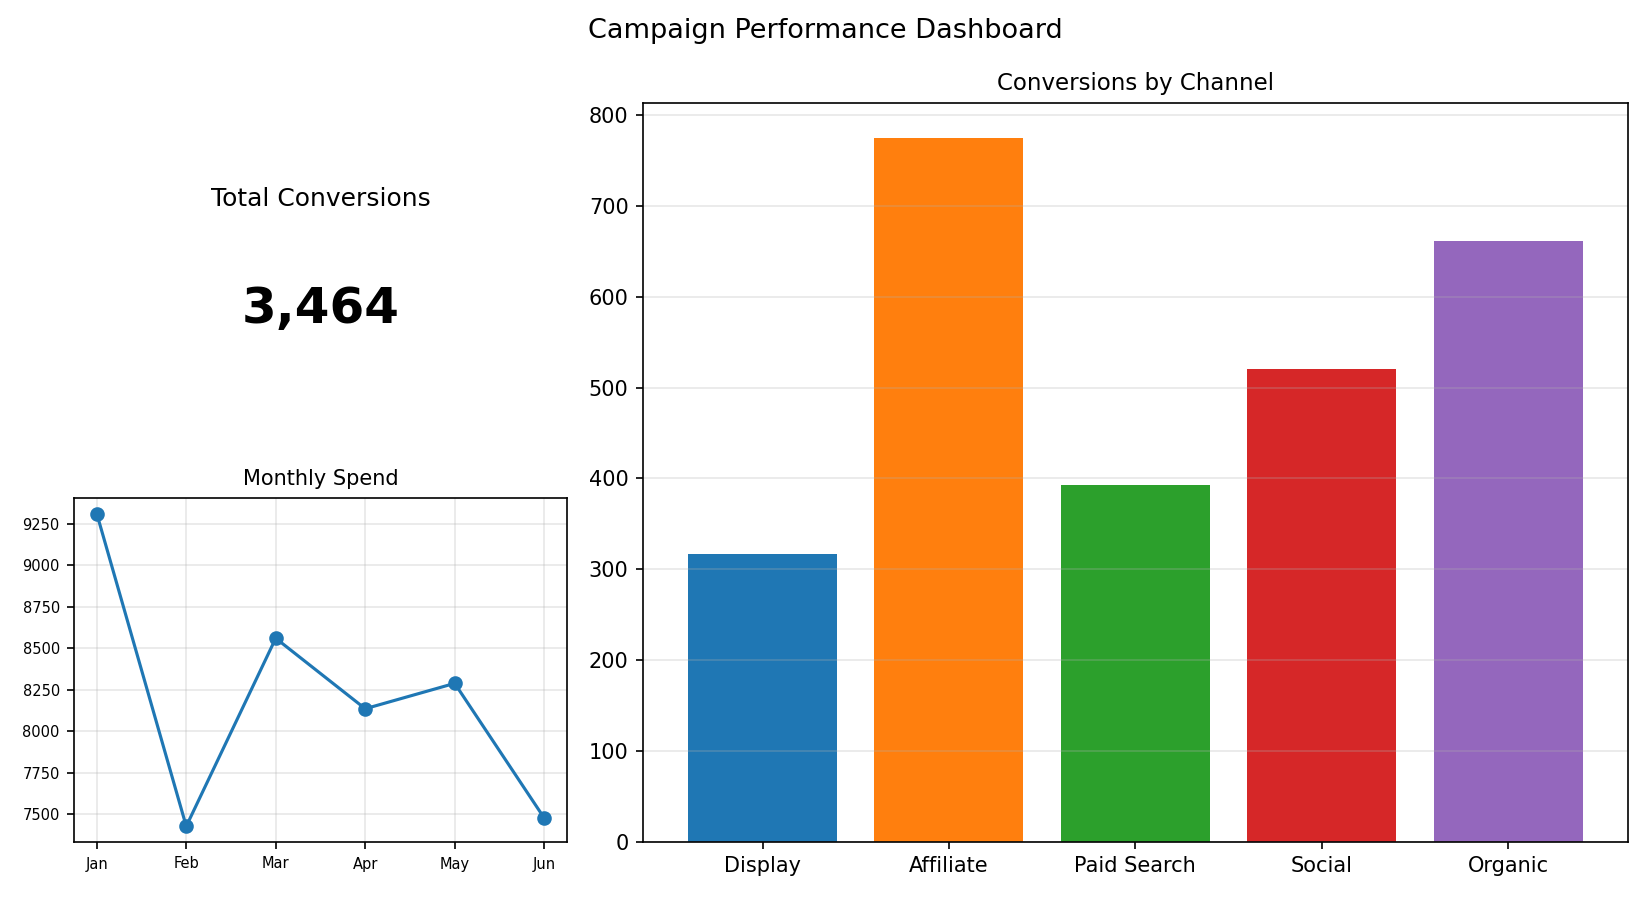

The table this chart was drawn from, first rows:
Channel, Conversions
Display, 317
Affiliate, 775
Paid Search, 393
Social, 520
Organic, 661
